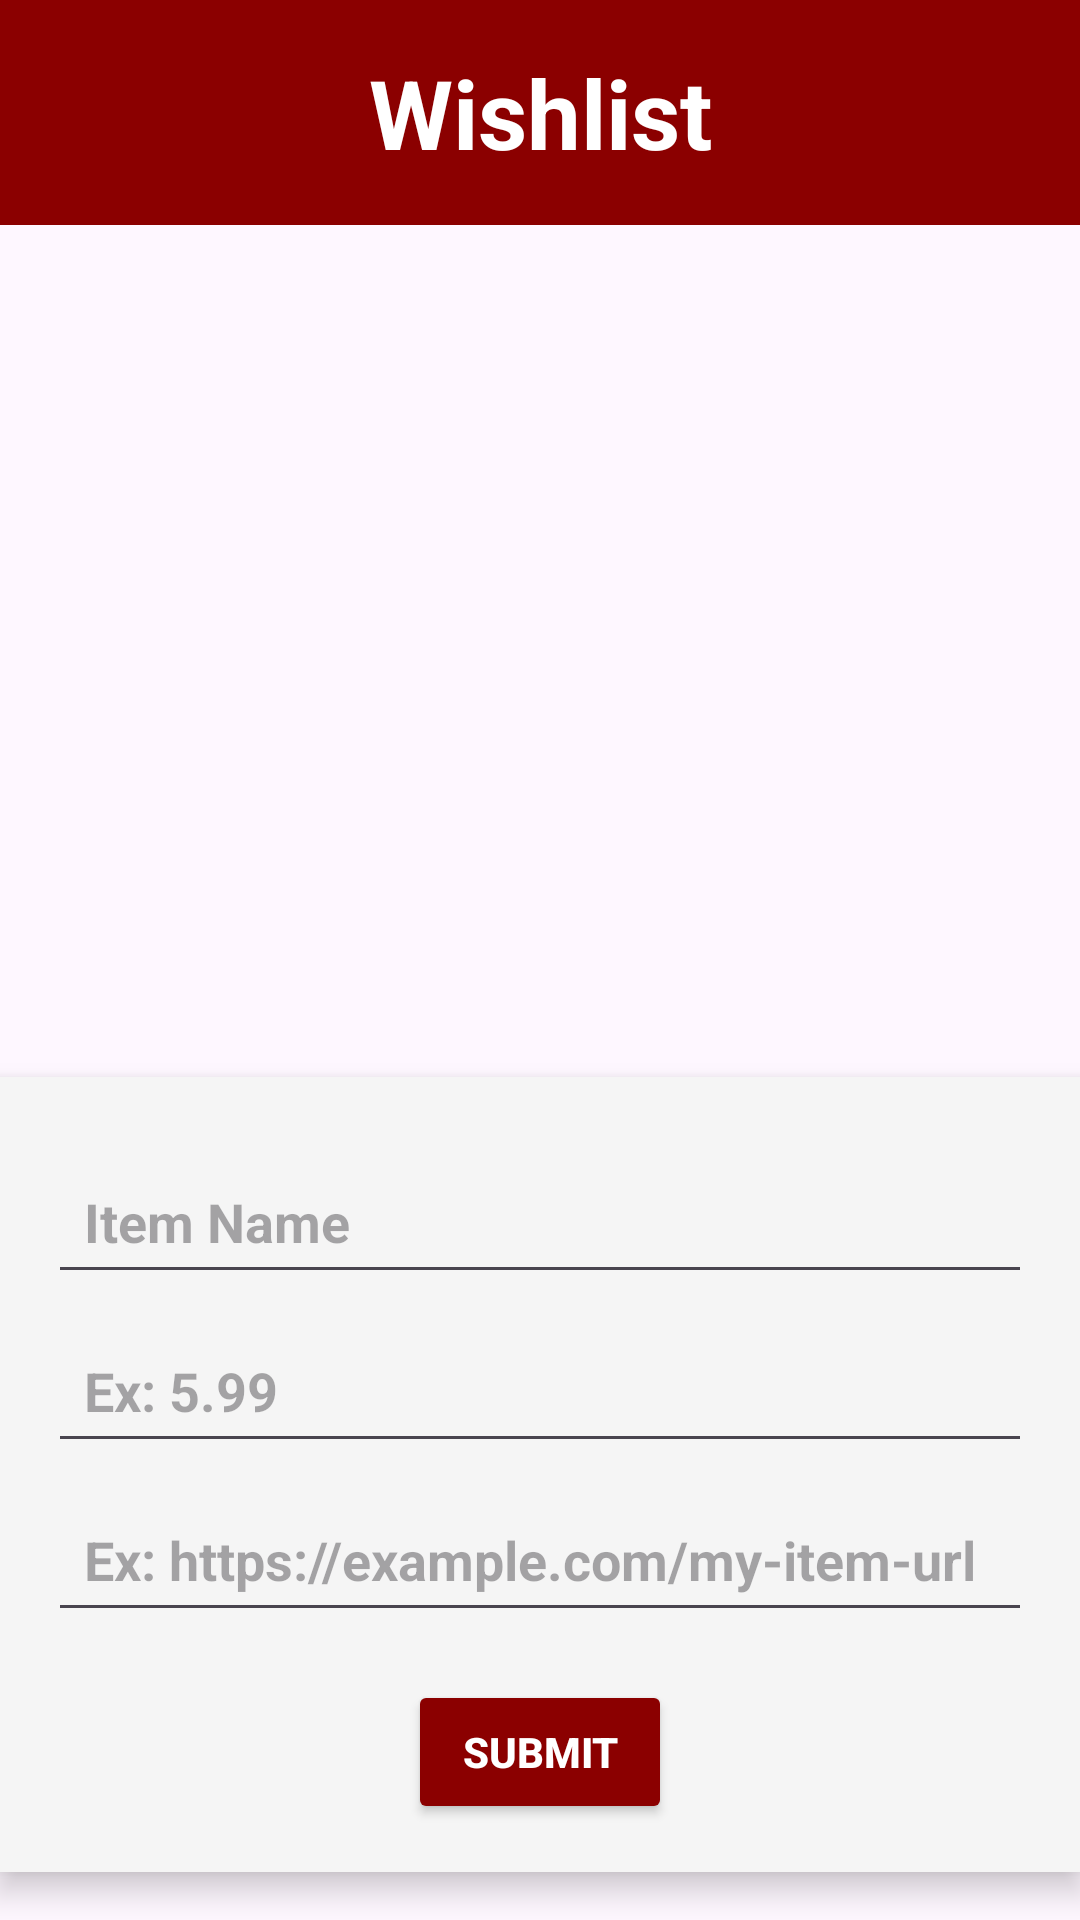

This screen was rendered from an Android layout file. Write that file and the resources it references.
<!-- AndroidManifest.xml: application theme Theme.WishList -->
<!-- res/layout/activity_main.xml -->
<FrameLayout
    xmlns:android="http://schemas.android.com/apk/res/android"
    android:layout_width="match_parent"
    android:layout_height="match_parent">

    
    <TextView
        android:id="@+id/title"
        android:layout_width="match_parent"
        android:layout_height="wrap_content"
        android:text="@string/app_name"
        android:textSize="32sp"
        android:textStyle="bold"
        android:textColor="@android:color/white"
        android:gravity="center"
        android:padding="16dp"
        android:background="#8B0000" />

    
    <TextView
        android:id="@+id/emptyTextView"
        android:layout_width="wrap_content"
        android:layout_height="wrap_content"
        android:text="Your wishlist is empty"
        android:textSize="18sp"
        android:visibility="gone"
        android:layout_gravity="center_horizontal" />

    
    <androidx.recyclerview.widget.RecyclerView
        android:id="@+id/recyclerView"
        android:layout_width="match_parent"
        android:layout_height="wrap_content"
        android:background="@android:color/white"
        android:elevation="4dp" />

    
    <LinearLayout
        android:layout_width="match_parent"
        android:layout_height="wrap_content"
        android:orientation="vertical"
        android:padding="16dp"
        android:layout_gravity="center_horizontal|bottom"
        android:layout_marginBottom="16dp"
        android:background="#F5F5F5"
        android:elevation="6dp">

        
        <EditText
            android:id="@+id/itemName"
            android:layout_width="match_parent"
            android:layout_height="wrap_content"
            android:hint="@string/item_name_hint"
            android:textColor="#000000"
            android:textStyle="bold"
            android:inputType="text"
            android:autofillHints="itemName"
            android:layout_marginTop="8dp"
            android:padding="12dp" />

        
        <EditText
            android:id="@+id/itemPrice"
            android:layout_width="match_parent"
            android:layout_height="wrap_content"
            android:hint="@string/item_price_hint"
            android:textColor="#000000"
            android:textStyle="bold"
            android:inputType="numberDecimal"
            android:autofillHints="itemPrice"
            android:layout_marginTop="8dp"
            android:padding="12dp" />

        
        <EditText
            android:id="@+id/itemURL"
            android:layout_width="match_parent"
            android:layout_height="wrap_content"
            android:hint="@string/item_url_hint"
            android:textColor="#000000"
            android:textStyle="bold"
            android:inputType="textUri"
            android:autofillHints="url"
            android:layout_marginTop="8dp"
            android:padding="12dp" />

        
        <Button
            android:id="@+id/addButton"
            android:layout_width="wrap_content"
            android:layout_height="wrap_content"
            android:text="@string/submit_button"
            android:layout_gravity="center_horizontal"
            android:layout_marginTop="16dp"
            android:backgroundTint="#8B0000"
            android:textColor="@android:color/white"
            android:textStyle="bold"
            android:padding="12dp" />
    </LinearLayout>
</FrameLayout>
<!-- resources referenced by this layout -->
<resources>
  <string name="app_name">Wishlist</string>
  <string name="item_name_hint">Item Name</string>
  <string name="item_price_hint">Ex: 5.99</string>
  <string name="item_url_hint">Ex: https://example.com/my-item-url</string>
  <string name="submit_button">Submit</string>
  <style name="Theme.WishList" parent="Base.Theme.WishList" />
  <style name="Base.Theme.WishList" parent="Theme.Material3.DayNight.NoActionBar">
          
          
      </style>
</resources>
